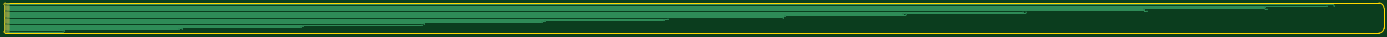
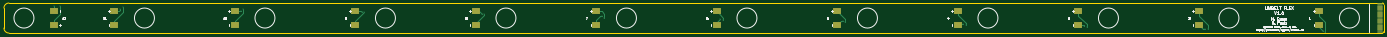
Circuit board: 11 layer files. Board 701.0 x 15.2 mm.
- bottom_copper: umbelt-flex-B_Cu.gbl (7911 bytes)
- bottom_mask: umbelt-flex-B_Mask.gbs (1999 bytes)
- paste: umbelt-flex-B_Paste.gbp (476 bytes)
- bottom_silk: umbelt-flex-B_SilkS.gbo (28085 bytes)
- outline: umbelt-flex-Edge_Cuts.gm1 (1014 bytes)
- top_copper: umbelt-flex-F_Cu.gtl (6719 bytes)
- top_mask: umbelt-flex-F_Mask.gts (1132 bytes)
- paste: umbelt-flex-F_Paste.gtp (476 bytes)
- top_silk: umbelt-flex-F_SilkS.gto (477 bytes)
- drill: umbelt-flex-NPTH.drl (307 bytes)
- drill: umbelt-flex-PTH.drl (1811 bytes)

=== bottom_copper: umbelt-flex-B_Cu.gbl (7911 bytes, source omitted) ===
=== bottom_mask: umbelt-flex-B_Mask.gbs ===
%TF.GenerationSoftware,KiCad,Pcbnew,(5.1.10-1-10_14)*%
%TF.CreationDate,2021-09-19T21:28:42-07:00*%
%TF.ProjectId,umbelt-flex,756d6265-6c74-42d6-966c-65782e6b6963,rev?*%
%TF.SameCoordinates,Original*%
%TF.FileFunction,Soldermask,Bot*%
%TF.FilePolarity,Negative*%
%FSLAX46Y46*%
G04 Gerber Fmt 4.6, Leading zero omitted, Abs format (unit mm)*
G04 Created by KiCad (PCBNEW (5.1.10-1-10_14)) date 2021-09-19 21:28:42*
%MOMM*%
%LPD*%
G01*
G04 APERTURE LIST*
%ADD10R,4.000000X3.000000*%
%ADD11R,2.600000X0.240000*%
G04 APERTURE END LIST*
D10*
%TO.C,J1*%
X83566000Y-249880000D03*
X83566000Y-242880000D03*
%TD*%
D11*
%TO.C,J13*%
X52578000Y-239480000D03*
X52578000Y-240080000D03*
X52578000Y-240680000D03*
X52578000Y-241280000D03*
X52578000Y-241880000D03*
X52578000Y-242480000D03*
X52578000Y-243080000D03*
X52578000Y-243680000D03*
X52578000Y-244280000D03*
X52578000Y-244880000D03*
X52578000Y-245480000D03*
X52578000Y-246080000D03*
X52578000Y-246680000D03*
X52578000Y-247280000D03*
X52578000Y-247880000D03*
X52578000Y-248480000D03*
X52578000Y-249080000D03*
X52578000Y-249680000D03*
X52578000Y-250280000D03*
X52578000Y-250880000D03*
X52578000Y-251480000D03*
X52578000Y-252080000D03*
X52578000Y-252680000D03*
X52578000Y-253280000D03*
%TD*%
D10*
%TO.C,J12*%
X726440000Y-242880000D03*
X726440000Y-249880000D03*
%TD*%
%TO.C,J11*%
X695706000Y-249880000D03*
X695706000Y-242880000D03*
%TD*%
%TO.C,J10*%
X634492000Y-249880000D03*
X634492000Y-242880000D03*
%TD*%
%TO.C,J9*%
X573278000Y-249880000D03*
X573278000Y-242880000D03*
%TD*%
%TO.C,J8*%
X512064000Y-249880000D03*
X512064000Y-242880000D03*
%TD*%
%TO.C,J7*%
X450850000Y-249880000D03*
X450850000Y-242880000D03*
%TD*%
%TO.C,J6*%
X389636000Y-249880000D03*
X389636000Y-242880000D03*
%TD*%
%TO.C,J5*%
X328422000Y-249880000D03*
X328422000Y-242880000D03*
%TD*%
%TO.C,J4*%
X267208000Y-249880000D03*
X267208000Y-242880000D03*
%TD*%
%TO.C,J3*%
X205994000Y-249880000D03*
X205994000Y-242880000D03*
%TD*%
%TO.C,J2*%
X144780000Y-249880000D03*
X144780000Y-242880000D03*
%TD*%
M02*

=== paste: umbelt-flex-B_Paste.gbp ===
%TF.GenerationSoftware,KiCad,Pcbnew,(5.1.10-1-10_14)*%
%TF.CreationDate,2021-09-19T21:28:42-07:00*%
%TF.ProjectId,umbelt-flex,756d6265-6c74-42d6-966c-65782e6b6963,rev?*%
%TF.SameCoordinates,Original*%
%TF.FileFunction,Paste,Bot*%
%TF.FilePolarity,Positive*%
%FSLAX46Y46*%
G04 Gerber Fmt 4.6, Leading zero omitted, Abs format (unit mm)*
G04 Created by KiCad (PCBNEW (5.1.10-1-10_14)) date 2021-09-19 21:28:42*
%MOMM*%
%LPD*%
G01*
G04 APERTURE LIST*
G04 APERTURE END LIST*
M02*

=== bottom_silk: umbelt-flex-B_SilkS.gbo (28085 bytes, source omitted) ===
=== outline: umbelt-flex-Edge_Cuts.gm1 ===
%TF.GenerationSoftware,KiCad,Pcbnew,(5.1.10-1-10_14)*%
%TF.CreationDate,2021-09-19T21:28:42-07:00*%
%TF.ProjectId,umbelt-flex,756d6265-6c74-42d6-966c-65782e6b6963,rev?*%
%TF.SameCoordinates,Original*%
%TF.FileFunction,Profile,NP*%
%FSLAX46Y46*%
G04 Gerber Fmt 4.6, Leading zero omitted, Abs format (unit mm)*
G04 Created by KiCad (PCBNEW (5.1.10-1-10_14)) date 2021-09-19 21:28:42*
%MOMM*%
%LPD*%
G01*
G04 APERTURE LIST*
%TA.AperFunction,Profile*%
%ADD10C,0.025400*%
%TD*%
G04 APERTURE END LIST*
D10*
X751840000Y-251460000D02*
G75*
G02*
X749300000Y-254000000I-2540000J0D01*
G01*
X749300000Y-238760000D02*
G75*
G02*
X751840000Y-241300000I0J-2540000D01*
G01*
X51562000Y-254000000D02*
G75*
G02*
X50800000Y-253238000I0J762000D01*
G01*
X50800000Y-239522000D02*
G75*
G02*
X51562000Y-238760000I762000J0D01*
G01*
X749300000Y-254000000D02*
X51562000Y-254000000D01*
X751840000Y-241300000D02*
X751840000Y-251460000D01*
X51562000Y-238760000D02*
X749300000Y-238760000D01*
X50800000Y-253238000D02*
X50800000Y-239522000D01*
M02*

=== top_copper: umbelt-flex-F_Cu.gtl (6719 bytes, source omitted) ===
=== top_mask: umbelt-flex-F_Mask.gts ===
%TF.GenerationSoftware,KiCad,Pcbnew,(5.1.10-1-10_14)*%
%TF.CreationDate,2021-09-19T21:28:42-07:00*%
%TF.ProjectId,umbelt-flex,756d6265-6c74-42d6-966c-65782e6b6963,rev?*%
%TF.SameCoordinates,Original*%
%TF.FileFunction,Soldermask,Top*%
%TF.FilePolarity,Negative*%
%FSLAX46Y46*%
G04 Gerber Fmt 4.6, Leading zero omitted, Abs format (unit mm)*
G04 Created by KiCad (PCBNEW (5.1.10-1-10_14)) date 2021-09-19 21:28:42*
%MOMM*%
%LPD*%
G01*
G04 APERTURE LIST*
%ADD10R,2.600000X0.240000*%
G04 APERTURE END LIST*
D10*
%TO.C,J13*%
X52578000Y-239480000D03*
X52578000Y-240080000D03*
X52578000Y-240680000D03*
X52578000Y-241280000D03*
X52578000Y-241880000D03*
X52578000Y-242480000D03*
X52578000Y-243080000D03*
X52578000Y-243680000D03*
X52578000Y-244280000D03*
X52578000Y-244880000D03*
X52578000Y-245480000D03*
X52578000Y-246080000D03*
X52578000Y-246680000D03*
X52578000Y-247280000D03*
X52578000Y-247880000D03*
X52578000Y-248480000D03*
X52578000Y-249080000D03*
X52578000Y-249680000D03*
X52578000Y-250280000D03*
X52578000Y-250880000D03*
X52578000Y-251480000D03*
X52578000Y-252080000D03*
X52578000Y-252680000D03*
X52578000Y-253280000D03*
%TD*%
M02*

=== paste: umbelt-flex-F_Paste.gtp ===
%TF.GenerationSoftware,KiCad,Pcbnew,(5.1.10-1-10_14)*%
%TF.CreationDate,2021-09-19T21:28:42-07:00*%
%TF.ProjectId,umbelt-flex,756d6265-6c74-42d6-966c-65782e6b6963,rev?*%
%TF.SameCoordinates,Original*%
%TF.FileFunction,Paste,Top*%
%TF.FilePolarity,Positive*%
%FSLAX46Y46*%
G04 Gerber Fmt 4.6, Leading zero omitted, Abs format (unit mm)*
G04 Created by KiCad (PCBNEW (5.1.10-1-10_14)) date 2021-09-19 21:28:42*
%MOMM*%
%LPD*%
G01*
G04 APERTURE LIST*
G04 APERTURE END LIST*
M02*

=== top_silk: umbelt-flex-F_SilkS.gto ===
%TF.GenerationSoftware,KiCad,Pcbnew,(5.1.10-1-10_14)*%
%TF.CreationDate,2021-09-19T21:28:42-07:00*%
%TF.ProjectId,umbelt-flex,756d6265-6c74-42d6-966c-65782e6b6963,rev?*%
%TF.SameCoordinates,Original*%
%TF.FileFunction,Legend,Top*%
%TF.FilePolarity,Positive*%
%FSLAX46Y46*%
G04 Gerber Fmt 4.6, Leading zero omitted, Abs format (unit mm)*
G04 Created by KiCad (PCBNEW (5.1.10-1-10_14)) date 2021-09-19 21:28:42*
%MOMM*%
%LPD*%
G01*
G04 APERTURE LIST*
G04 APERTURE END LIST*
M02*

=== drill: umbelt-flex-NPTH.drl ===
M48
; DRILL file {KiCad (5.1.10-1-10_14)} date Sunday, September 19, 2021 at 09:30:10 PM
; FORMAT={-:-/ absolute / inch / decimal}
; #@! TF.CreationDate,2021-09-19T21:30:10-07:00
; #@! TF.GenerationSoftware,Kicad,Pcbnew,(5.1.10-1-10_14)
; #@! TF.FileFunction,NonPlated,1,2,NPTH
FMAT,2
INCH
%
G90
G05
T0
M30

=== drill: umbelt-flex-PTH.drl ===
M48
; DRILL file {KiCad (5.1.10-1-10_14)} date Sunday, September 19, 2021 at 09:30:10 PM
; FORMAT={-:-/ absolute / inch / decimal}
; #@! TF.CreationDate,2021-09-19T21:30:10-07:00
; #@! TF.GenerationSoftware,Kicad,Pcbnew,(5.1.10-1-10_14)
; #@! TF.FileFunction,Plated,1,2,PTH
FMAT,2
INCH
T1C0.0059
T2C0.0120
%
G90
G05
T2
X3.18Y-9.974
X3.21Y-9.96
X5.51Y-9.9268
X5.57Y-9.91
X7.94Y-9.88
X7.99Y-9.8559
X10.36Y-9.832
X10.41Y-9.81
X12.77Y-9.788
X12.82Y-9.766
X15.21Y-9.7378
X15.28Y-9.7142
X17.59Y-9.6906
X17.63Y-9.6669
X19.99Y-9.6197
X20.04Y-9.6197
X22.39Y-9.5725
X22.44Y-9.5725
X24.81Y-9.5252
X24.86Y-9.56
X27.22Y-9.478
X27.27Y-9.51
X28.47Y-9.4543
X28.6Y-9.45
T1
G00X2.073Y-9.4283
M15
G01X2.067Y-9.4283
M16
G05
G00X2.073Y-9.452
M15
G01X2.067Y-9.452
M16
G05
G00X2.073Y-9.4756
M15
G01X2.067Y-9.4756
M16
G05
G00X2.073Y-9.4992
M15
G01X2.067Y-9.4992
M16
G05
G00X2.073Y-9.5228
M15
G01X2.067Y-9.5228
M16
G05
G00X2.073Y-9.5465
M15
G01X2.067Y-9.5465
M16
G05
G00X2.073Y-9.5701
M15
G01X2.067Y-9.5701
M16
G05
G00X2.073Y-9.5937
M15
G01X2.067Y-9.5937
M16
G05
G00X2.073Y-9.6173
M15
G01X2.067Y-9.6173
M16
G05
G00X2.073Y-9.6409
M15
G01X2.067Y-9.6409
M16
G05
G00X2.073Y-9.6646
M15
G01X2.067Y-9.6646
M16
G05
G00X2.073Y-9.6882
M15
G01X2.067Y-9.6882
M16
G05
G00X2.073Y-9.7118
M15
G01X2.067Y-9.7118
M16
G05
G00X2.073Y-9.7354
M15
G01X2.067Y-9.7354
M16
G05
G00X2.073Y-9.7591
M15
G01X2.067Y-9.7591
M16
G05
G00X2.073Y-9.7827
M15
G01X2.067Y-9.7827
M16
G05
G00X2.073Y-9.8063
M15
G01X2.067Y-9.8063
M16
G05
G00X2.073Y-9.8299
M15
G01X2.067Y-9.8299
M16
G05
G00X2.073Y-9.8535
M15
G01X2.067Y-9.8535
M16
G05
G00X2.073Y-9.8772
M15
G01X2.067Y-9.8772
M16
G05
G00X2.073Y-9.9008
M15
G01X2.067Y-9.9008
M16
G05
G00X2.073Y-9.9244
M15
G01X2.067Y-9.9244
M16
G05
G00X2.073Y-9.948
M15
G01X2.067Y-9.948
M16
G05
G00X2.073Y-9.9717
M15
G01X2.067Y-9.9717
M16
G05
T0
M30

